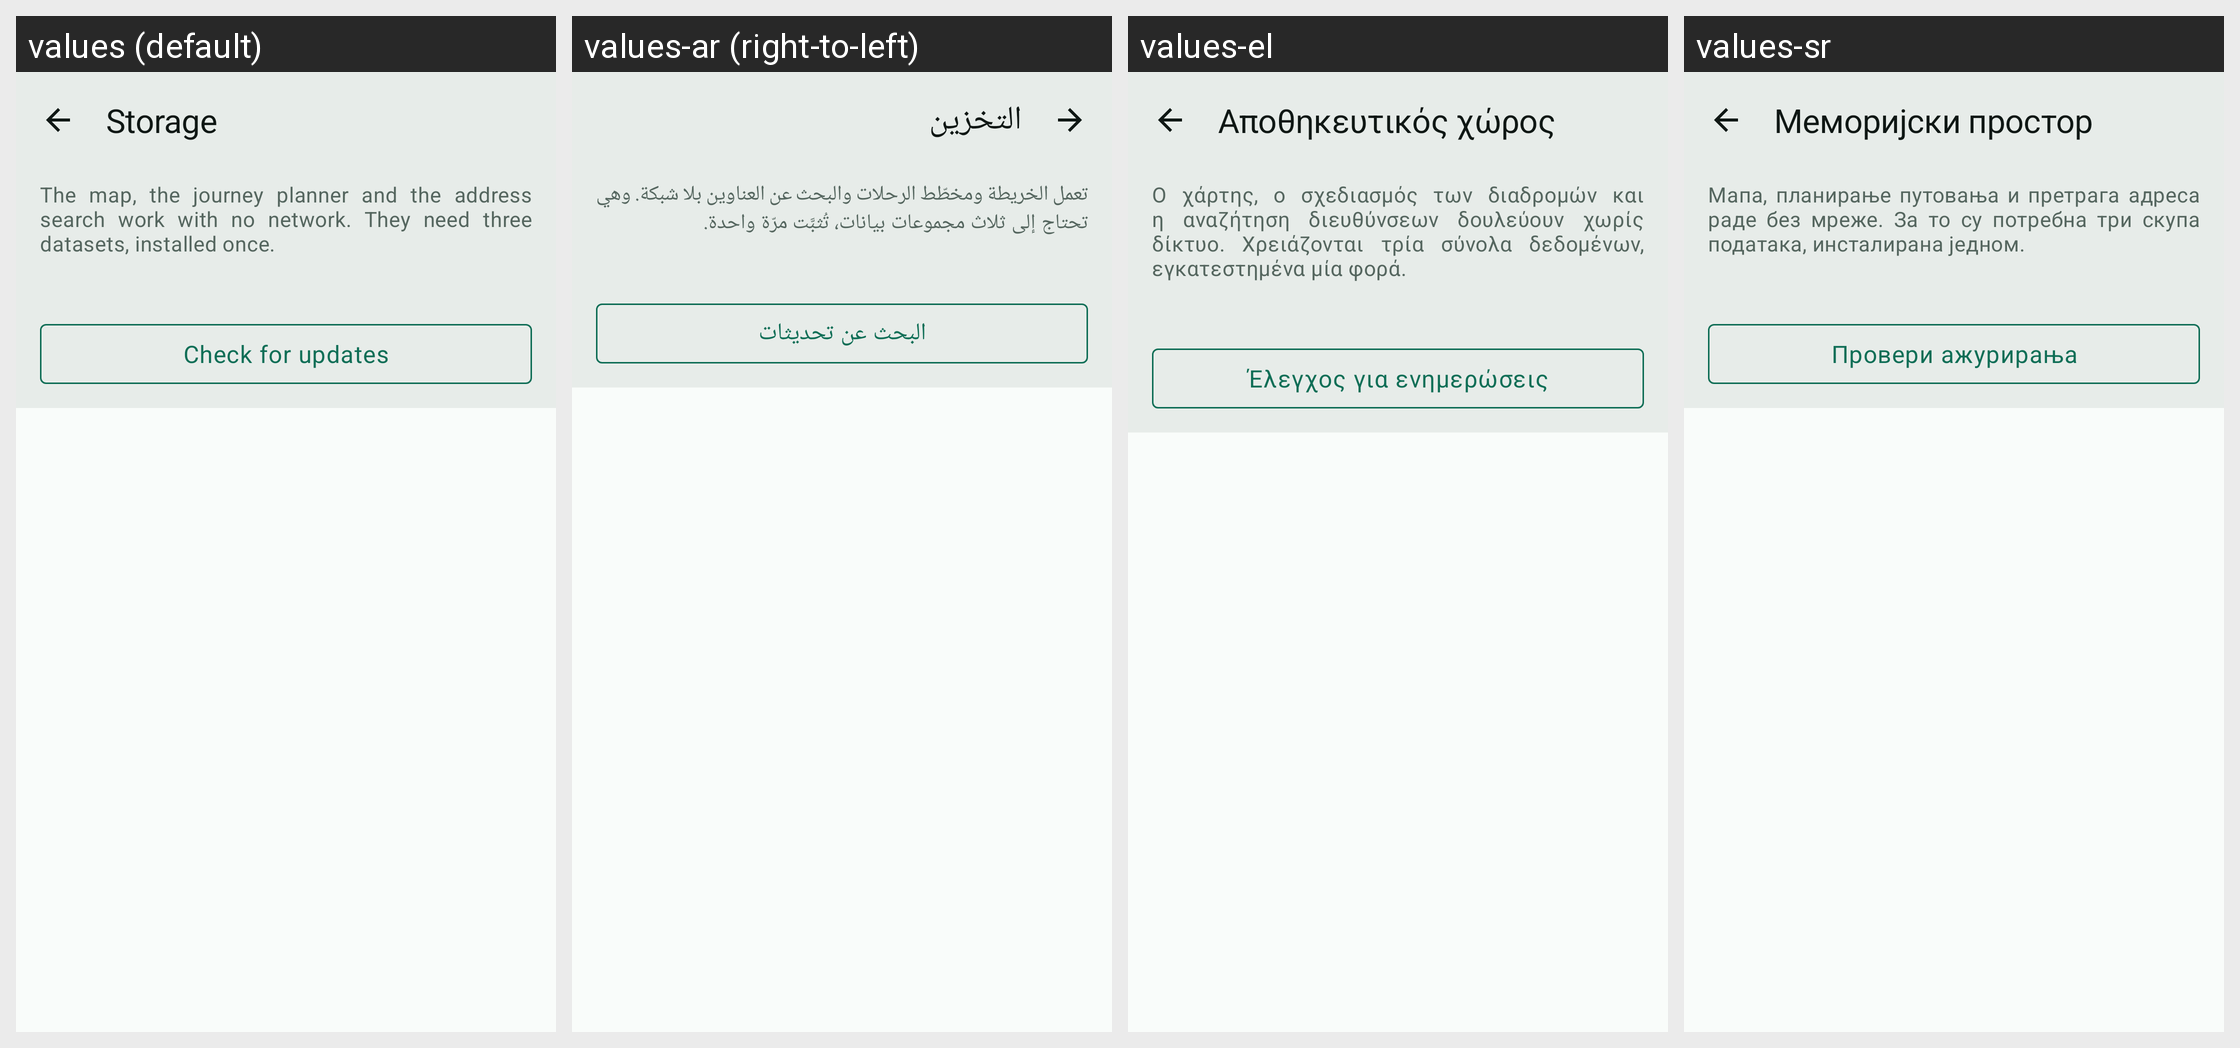

This grid shows one Android layout under several languages. Give, for every string resource on the screen, its name, the default text and each shown locale's text.
Android screen res/layout/fragment_storage.xml rendered under 4 locales, left to right: values (default), values-ar (right-to-left), values-el, values-sr. Device: Nexus 5 (rendered at 1080×1920; each locale shown at half size, 540×960, under a caption strip naming it); theme Theme.RoueLibre.
Other locales in the repository, not shown: values-bs, values-ca, values-cs, values-da, values-de, values-en, values-es, values-eu, values-fi, values-fr, values-gl, values-hr, values-hu, values-it, values-ja, values-lt, values-lv, values-nb, values-nl, values-pl, values-pt, values-ro, values-sk, values-sl, values-sq, values-sv, values-tr, values-zh.
Strings drawn on this screen, with the default value and each locale's value (text and hints the layout hard-codes, and strings that could not be matched under every locale, appear in the picture but are not listed):

storage_title
  values: Storage
  values-ar: التخزين
  values-el: Αποθηκευτικός χώρος
  values-sr: Меморијски простор

storage_intro
  values: The map, the journey planner and the address search work with no network. They need three datasets, installed once.
  values-ar: تعمل الخريطة ومخطّط الرحلات والبحث عن العناوين بلا شبكة. وهي تحتاج إلى ثلاث مجموعات بيانات، تُثبَّت مرّة واحدة.
  values-el: Ο χάρτης, ο σχεδιασμός των διαδρομών και η αναζήτηση διευθύνσεων δουλεύουν χωρίς δίκτυο. Χρειάζονται τρία σύνολα δεδομένων, εγκατεστημένα μία φορά.
  values-sr: Мапа, планирање путовања и претрага адреса раде без мреже. За то су потребна три скупа података, инсталирана једном.

storage_check_updates
  values: Check for updates
  values-ar: البحث عن تحديثات
  values-el: Έλεγχος για ενημερώσεις
  values-sr: Провери ажурирања
